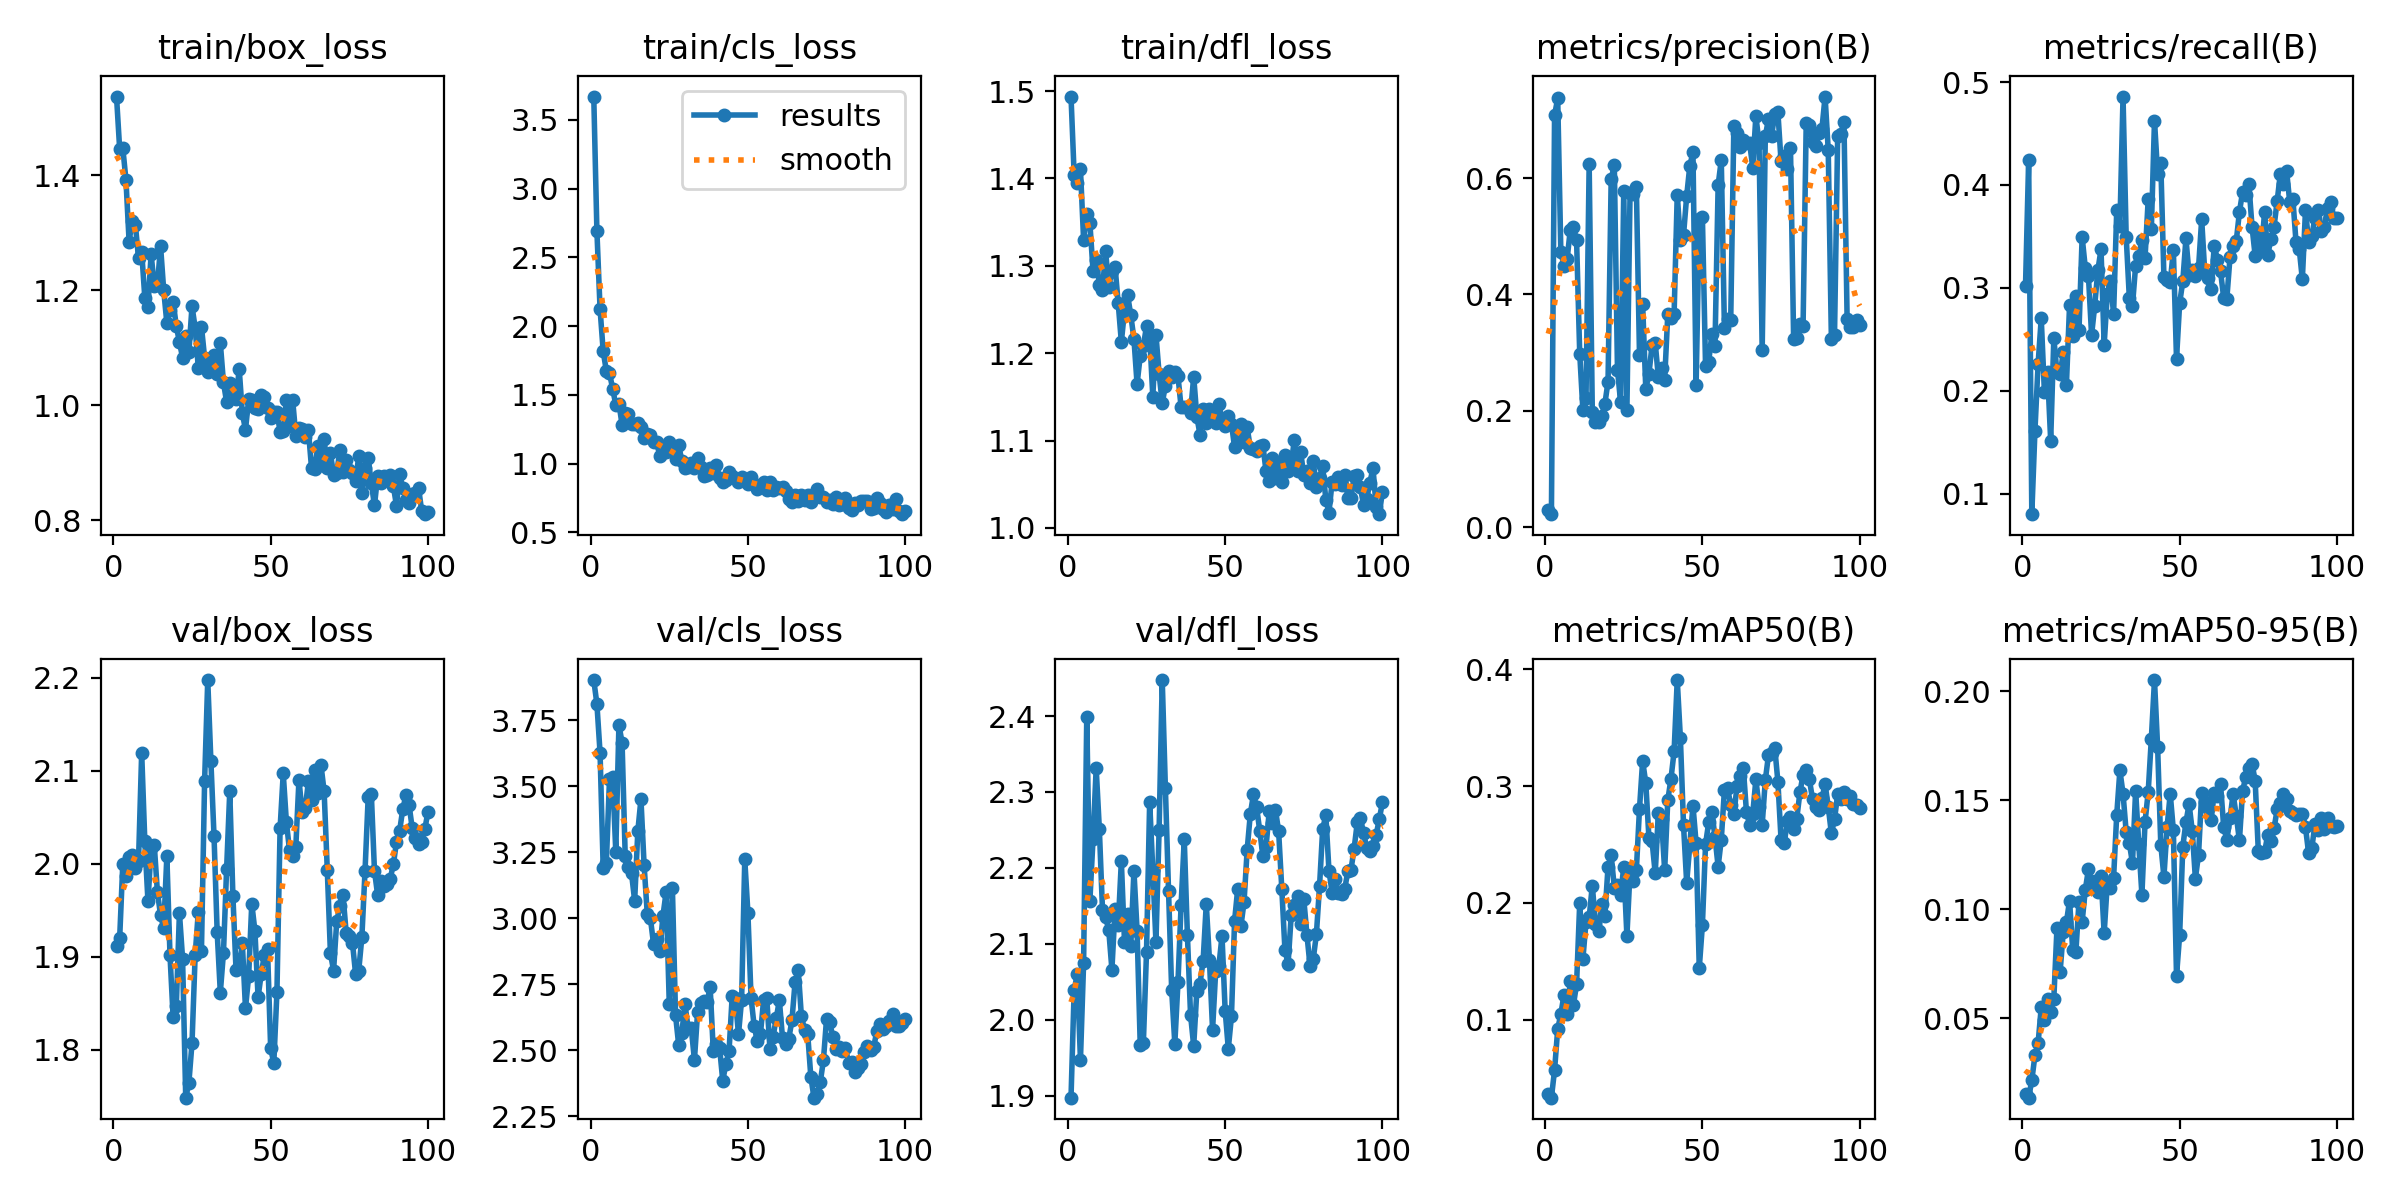

The table this chart was drawn from, first rows:
epoch, time, train/box_loss, train/cls_loss, train/dfl_loss, metrics/precision(B), metrics/recall(B), metrics/mAP50(B), metrics/mAP50-95(B), val/box_loss, val/cls_loss, val/dfl_loss, lr/pg0, lr/pg1, lr/pg2
1, 125, 1.536, 3.67, 1.494, 0.03007, 0.3018, 0.03609, 0.01543, 1.912, 3.901, 1.897, 0.00019, 0.00019, 0.00019
2, 251.3, 1.445, 2.689, 1.404, 0.02226, 0.4242, 0.03327, 0.01365, 1.92, 3.811, 2.039, 0.0003861, 0.0003861, 0.0003861
3, 379.3, 1.447, 2.125, 1.395, 0.7085, 0.08, 0.05682, 0.02161, 2, 3.626, 2.06, 0.0005783, 0.0005783, 0.0005783
4, 504.4, 1.392, 1.816, 1.411, 0.737, 0.1613, 0.09199, 0.03309, 1.987, 3.188, 1.947, 0.0007665, 0.0007665, 0.0007665
5, 629.9, 1.284, 1.674, 1.33, 0.4728, 0.2261, 0.1049, 0.03867, 2.007, 3.21, 2.074, 0.0009508, 0.0009508, 0.0009508
6, 755.9, 1.321, 1.659, 1.359, 0.4497, 0.2703, 0.1214, 0.05511, 2.01, 3.526, 2.398, 0.0009505, 0.0009505, 0.0009505
7, 881, 1.313, 1.545, 1.349, 0.4611, 0.1991, 0.1053, 0.04908, 1.995, 3.534, 2.157, 0.0009406, 0.0009406, 0.0009406
8, 1006, 1.255, 1.428, 1.294, 0.5114, 0.218, 0.1331, 0.05904, 2.003, 3.252, 2.238, 0.0009307, 0.0009307, 0.0009307
9, 1132, 1.267, 1.436, 1.307, 0.5159, 0.1515, 0.1127, 0.05303, 2.12, 3.732, 2.331, 0.0009208, 0.0009208, 0.0009208
10, 1258, 1.187, 1.283, 1.279, 0.493, 0.2511, 0.1304, 0.05909, 2.024, 3.664, 2.252, 0.0009109, 0.0009109, 0.0009109
11, 1383, 1.172, 1.365, 1.273, 0.2985, 0.218, 0.2, 0.09144, 1.959, 3.234, 2.145, 0.000901, 0.000901, 0.000901
12, 1508, 1.262, 1.362, 1.317, 0.2017, 0.2159, 0.1518, 0.07136, 2.017, 3.192, 2.135, 0.0008911, 0.0008911, 0.0008911
13, 1634, 1.208, 1.284, 1.276, 0.2228, 0.2372, 0.1838, 0.08982, 2.02, 3.17, 2.118, 0.0008812, 0.0008812, 0.0008812
14, 1760, 1.208, 1.291, 1.294, 0.6243, 0.2055, 0.1875, 0.09404, 1.969, 3.066, 2.066, 0.0008713, 0.0008713, 0.0008713
15, 1887, 1.277, 1.297, 1.299, 0.1983, 0.2829, 0.2149, 0.1041, 1.945, 3.329, 2.146, 0.0008614, 0.0008614, 0.0008614
16, 2014, 1.2, 1.268, 1.257, 0.1802, 0.2531, 0.1823, 0.08141, 1.931, 3.451, 2.125, 0.0008515, 0.0008515, 0.0008515
17, 2141, 1.143, 1.188, 1.213, 0.1811, 0.2916, 0.1756, 0.08036, 2.008, 3.202, 2.209, 0.0008416, 0.0008416, 0.0008416
18, 2267, 1.166, 1.218, 1.248, 0.1912, 0.2586, 0.1992, 0.1036, 1.902, 3.017, 2.103, 0.0008317, 0.0008317, 0.0008317
19, 2392, 1.18, 1.21, 1.266, 0.2122, 0.3493, 0.1891, 0.09434, 1.835, 3, 2.139, 0.0008218, 0.0008218, 0.0008218
20, 2517, 1.138, 1.154, 1.244, 0.2502, 0.3196, 0.2309, 0.109, 1.847, 2.903, 2.097, 0.0008119, 0.0008119, 0.0008119
21, 2644, 1.11, 1.156, 1.216, 0.5989, 0.3118, 0.2409, 0.1183, 1.947, 2.922, 2.196, 0.000802, 0.000802, 0.000802
22, 2773, 1.082, 1.053, 1.165, 0.622, 0.2541, 0.213, 0.1127, 1.898, 2.874, 2.118, 0.0007921, 0.0007921, 0.0007921
23, 2902, 1.121, 1.121, 1.197, 0.2709, 0.2825, 0.2154, 0.1128, 1.748, 3.01, 1.967, 0.0007822, 0.0007822, 0.0007822
24, 3028, 1.092, 1.084, 1.208, 0.2147, 0.317, 0.2071, 0.1079, 1.764, 3.098, 1.97, 0.0007723, 0.0007723, 0.0007723
25, 3153, 1.172, 1.157, 1.231, 0.5782, 0.3373, 0.2308, 0.1155, 1.807, 2.677, 2.089, 0.0007624, 0.0007624, 0.0007624
26, 3280, 1.134, 1.117, 1.22, 0.2017, 0.2444, 0.1717, 0.08896, 1.902, 3.113, 2.287, 0.0007525, 0.0007525, 0.0007525
27, 3406, 1.065, 1.031, 1.15, 0.575, 0.2943, 0.2275, 0.1121, 1.948, 2.633, 2.197, 0.0007426, 0.0007426, 0.0007426
28, 3532, 1.137, 1.134, 1.221, 0.5731, 0.307, 0.2186, 0.1098, 1.906, 2.52, 2.102, 0.0007327, 0.0007327, 0.0007327
29, 3657, 1.083, 1.02, 1.177, 0.5857, 0.2745, 0.2278, 0.1146, 2.089, 2.566, 2.25, 0.0007228, 0.0007228, 0.0007228
30, 3783, 1.057, 0.9706, 1.143, 0.2964, 0.3759, 0.2806, 0.1434, 2.198, 2.675, 2.447, 0.0007129, 0.0007129, 0.0007129
31, 3908, 1.061, 0.9748, 1.163, 0.3828, 0.36, 0.3216, 0.1638, 2.111, 2.583, 2.305, 0.000703, 0.000703, 0.000703
32, 4033, 1.088, 1.002, 1.179, 0.2377, 0.4859, 0.3027, 0.1531, 2.029, 2.584, 2.17, 0.0006931, 0.0006931, 0.0006931
33, 4159, 1.054, 0.9649, 1.172, 0.2635, 0.3498, 0.2557, 0.1356, 1.926, 2.464, 2.039, 0.0006832, 0.0006832, 0.0006832
34, 4284, 1.108, 1.044, 1.178, 0.313, 0.2904, 0.2527, 0.1305, 1.861, 2.644, 1.969, 0.0006733, 0.0006733, 0.0006733
35, 4409, 1.04, 0.978, 1.174, 0.3167, 0.2825, 0.2253, 0.1211, 1.904, 2.679, 2.049, 0.0006634, 0.0006634, 0.0006634
36, 4535, 1.006, 0.913, 1.138, 0.2578, 0.3215, 0.2774, 0.1545, 1.994, 2.686, 2.152, 0.0006535, 0.0006535, 0.0006535
37, 4660, 1.039, 0.9206, 1.138, 0.2732, 0.3312, 0.2721, 0.13, 2.078, 2.682, 2.238, 0.0006436, 0.0006436, 0.0006436
38, 4786, 1.027, 0.9661, 1.139, 0.2537, 0.3467, 0.228, 0.1068, 1.965, 2.738, 2.111, 0.0006337, 0.0006337, 0.0006337
39, 4911, 1.01, 0.928, 1.132, 0.3666, 0.3293, 0.2881, 0.1401, 1.885, 2.497, 2.007, 0.0006238, 0.0006238, 0.0006238
40, 5036, 1.063, 0.9867, 1.173, 0.3594, 0.386, 0.3062, 0.1539, 1.89, 2.524, 1.966, 0.0006139, 0.0006139, 0.0006139
41, 5160, 0.986, 0.8967, 1.127, 0.3657, 0.3573, 0.3297, 0.1784, 1.914, 2.51, 2.039, 0.000604, 0.000604, 0.000604
42, 5308, 0.9575, 0.8676, 1.107, 0.5719, 0.4625, 0.3909, 0.2052, 1.844, 2.385, 2.047, 0.0005941, 0.0005941, 0.0005941
43, 5479, 1.01, 0.8827, 1.136, 0.4933, 0.4111, 0.3412, 0.1744, 1.879, 2.448, 2.078, 0.0005842, 0.0005842, 0.0005842
44, 5651, 1.009, 0.9404, 1.12, 0.5024, 0.4216, 0.2664, 0.1298, 1.957, 2.496, 2.153, 0.0005743, 0.0005743, 0.0005743
45, 5821, 0.9944, 0.9073, 1.136, 0.5692, 0.3103, 0.2173, 0.1149, 1.928, 2.704, 2.079, 0.0005644, 0.0005644, 0.0005644
46, 5994, 0.9932, 0.8933, 1.131, 0.6213, 0.3073, 0.2498, 0.1377, 1.856, 2.699, 1.987, 0.0005545, 0.0005545, 0.0005545
47, 6168, 1.018, 0.8684, 1.12, 0.6446, 0.3054, 0.2834, 0.1531, 1.881, 2.56, 2.065, 0.0005446, 0.0005446, 0.0005446
48, 6294, 1.014, 0.8997, 1.141, 0.2438, 0.3363, 0.2512, 0.1363, 1.902, 2.691, 2.071, 0.0005347, 0.0005347, 0.0005347
49, 6420, 0.9958, 0.8771, 1.125, 0.5294, 0.2309, 0.1442, 0.06945, 1.909, 3.222, 2.111, 0.0005248, 0.0005248, 0.0005248
50, 6546, 0.9774, 0.8514, 1.116, 0.5328, 0.2851, 0.1812, 0.08838, 1.802, 3.02, 2.012, 0.0005149, 0.0005149, 0.0005149
51, 6671, 0.9889, 0.8991, 1.128, 0.277, 0.3065, 0.2503, 0.1288, 1.785, 2.699, 1.962, 0.000505, 0.000505, 0.000505
52, 6796, 0.9877, 0.8506, 1.12, 0.2844, 0.3479, 0.2689, 0.14, 1.862, 2.591, 2.004, 0.0004951, 0.0004951, 0.0004951
53, 6920, 0.9541, 0.8135, 1.092, 0.3314, 0.3126, 0.2783, 0.1483, 2.038, 2.537, 2.13, 0.0004852, 0.0004852, 0.0004852
54, 7044, 0.9546, 0.8329, 1.11, 0.3108, 0.317, 0.2563, 0.1362, 2.097, 2.564, 2.173, 0.0004753, 0.0004753, 0.0004753
55, 7169, 1.01, 0.8639, 1.119, 0.5881, 0.3111, 0.2311, 0.1142, 2.045, 2.691, 2.123, 0.0004654, 0.0004654, 0.0004654
56, 7294, 0.9642, 0.8094, 1.099, 0.6312, 0.3193, 0.2543, 0.1251, 2.014, 2.697, 2.155, 0.0004555, 0.0004555, 0.0004555
57, 7419, 1.009, 0.8691, 1.115, 0.3417, 0.3666, 0.2968, 0.1533, 2.008, 2.506, 2.224, 0.0004456, 0.0004456, 0.0004456
58, 7544, 0.947, 0.8105, 1.091, 0.3572, 0.3141, 0.2983, 0.1493, 2.018, 2.552, 2.271, 0.0004357, 0.0004357, 0.0004357
59, 7669, 0.9598, 0.8287, 1.091, 0.3554, 0.3096, 0.2838, 0.1465, 2.09, 2.621, 2.297, 0.0004258, 0.0004258, 0.0004258
60, 7794, 0.9587, 0.8217, 1.088, 0.6902, 0.299, 0.2759, 0.141, 2.055, 2.689, 2.28, 0.0004159, 0.0004159, 0.0004159
... 40 more rows
